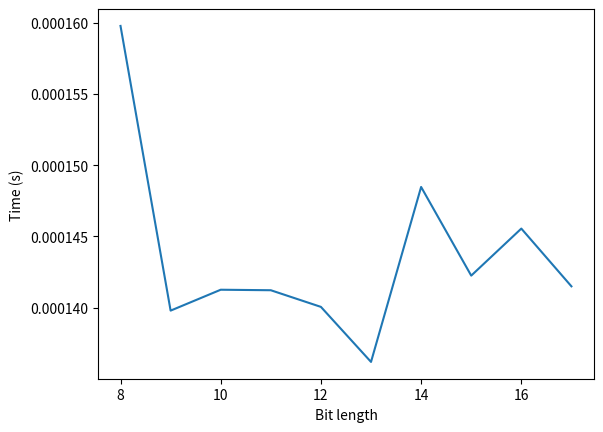

The script that saved this image:
import math
import time
from dataclasses import dataclass
import matplotlib.pyplot as plt
import numpy as np


@dataclass
class Gen:
    best_fitness: int
    avg_fitness: float

    def __init__(self, best, avg):
        self.best_fitness = best
        self.avg_fitness = avg


size = 10
base = 8
max_value = 256
generations = []
start_gen = np.random.randint(0, max_value, size=size)
generations.append(start_gen)
target = np.random.randint(0, max_value)


def mutation(x: int):
    start = np.random.randint(0, math.floor(base/2))
    end = np.random.randint(start, math.floor(base))
    x_str = str(bin(x))[2:]

    if len(x_str) != base:
        for i in range(base-len(x_str)):
            x_str = '0' + x_str

    x_str = list(x_str)
    for i in range(start, end):
        x_str[i] = '1' if x_str[i] == '0' else '0'

    return int(''.join(x_str), 2)


def combine(x, y):
    rnd = np.random.randint(0, 2)
    x_str = str(bin(x if rnd == 0 else y))[2:]
    y_str = str(bin(x if rnd == 1 else y))[2:]
    n = 0
    if len(x_str) % 2 == 0:
        n = len(x_str) / 2
    else:
        if fitness(x if rnd == 0 else y) > fitness(x if rnd == 1 else y):
            n = math.ceil(len(x_str) / 2)
        else:
            n = math.floor(len(x_str) / 2)

    n = int(n)
    child = x_str[:n]+y_str[n:]
    return int(child, 2)


def fitness(x: int):
    return -np.abs(x - target)


def get_new_combination(gen: zip):
    new_gen = []
    t = 0
    best = 0
    second = 0

    for i in range(len(gen)):
        if best > gen[i][0] > second != gen[i][1]:
            second = gen[i][1]

        if gen[i][0] > best != gen[i][1]:
            second = best
            best = gen[i][1]

    for i in gen:
        new_gen.append(combine(i[1], best))
        new_gen.append(combine(i[1], second))

    return new_gen


def get_new_gen(old_gen):
    new_gen = get_new_combination(old_gen)

    for i in np.random.randint(0, size, size=math.floor(size/2)):
        new_gen[i] = mutation(new_gen[i])

    return new_gen


def train():
    i = 0
    fs = []
    while True:

        fitnesses = [fitness(x) for x in generations[i]]
        fs.append(fitnesses)
        # Pick 5 best numbers
        gen = sorted(zip(fitnesses, generations[i]), reverse=True)[
            :(math.floor(size/2))]
        if max(fitnesses) == 0:
            print(generations)
            return [Gen(max(f), sum(f)/len(f)) for f in fs], generations

        new_gen = get_new_gen(gen)
        # print(new_gen)
        # print(self.target)
        generations.append(new_gen)

        i += 1


def train_time():
    i = 0
    sts = []

    for t in range(20):
        print(i)
        st = time.time()
        while True:

            fitnesses = [fitness(x) for x in generations[i]]
            # Pick 5 best numbers
            gen = sorted(zip(fitnesses, generations[i]), reverse=True)[
                :(math.floor(size/2))]
            if max(fitnesses) == 0:
                et = time.time()
                sts.append(et-st)
                break
            # print(gen)
            new_gen = get_new_gen(gen)
            generations.append(new_gen)

            i += 1

    return sum(sts)/len(sts)


def print_gens(gen, best, avg, i):
    print(f"Gen {i}: ")
    print(gen)
    print(f"Best Fitness: {best}")
    print(f"Avg Fitness: {avg}")
    print("")


def task_1_1():

    gen, gens = train()

    for i in range(len(gens)):
        print_gens(gens[i], gen[i].best_fitness, gen[i].avg_fitness, i)

    print(f"Target: {target}")


def task_1_2():
    n = np.arange(8, 18)
    time = []

    for i in range(8, 18):
        size = 20
        max = 2**i
        base = i
        generations = []
        start_gen = np.random.randint(0, max, size=size)
        generations.append(start_gen)
        target = np.random.randint(0, max)
        time.append(train_time())
        print(f"Done with: {2**i}")
        print(f"Target: {target}")
    plt.xlabel("Bit length")
    plt.ylabel("Time (s)")
    plt.plot(n, time)
    plt.show()


# task_1_1()
task_1_2()
